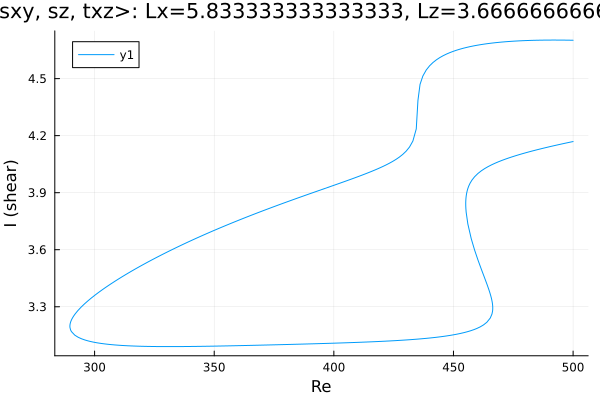

The data file committed next to this chart (first rows):
Re, shear
500.0, 4.702
499.4, 4.702
498, 4.702
496.6, 4.702
495.2, 4.703
493.8, 4.703
492.4, 4.703
490.9, 4.703
489.5, 4.703
488.1, 4.703
486.7, 4.702
485.3, 4.702
483.9, 4.702
482.5, 4.701
481, 4.7
479.6, 4.7
478.2, 4.699
476.8, 4.698
475.4, 4.697
474, 4.696
472.6, 4.695
471.1, 4.693
469.7, 4.692
468.3, 4.69
466.9, 4.688
465.5, 4.686
464.1, 4.684
462.7, 4.681
461.2, 4.678
459.8, 4.675
458.4, 4.672
457, 4.668
455.6, 4.664
454.2, 4.66
452.8, 4.655
451.3, 4.65
449.9, 4.644
448.5, 4.637
447.1, 4.629
445.7, 4.621
444.3, 4.611
442.9, 4.599
441.4, 4.585
440, 4.568
438.6, 4.545
437.2, 4.514
436, 4.47
435.2, 4.386
434.4, 4.235
433, 4.172
431.6, 4.14
430.2, 4.118
428.8, 4.101
427.4, 4.087
426, 4.075
424.5, 4.064
423.1, 4.054
421.7, 4.045
420.3, 4.037
418.9, 4.029
... 411 more rows
